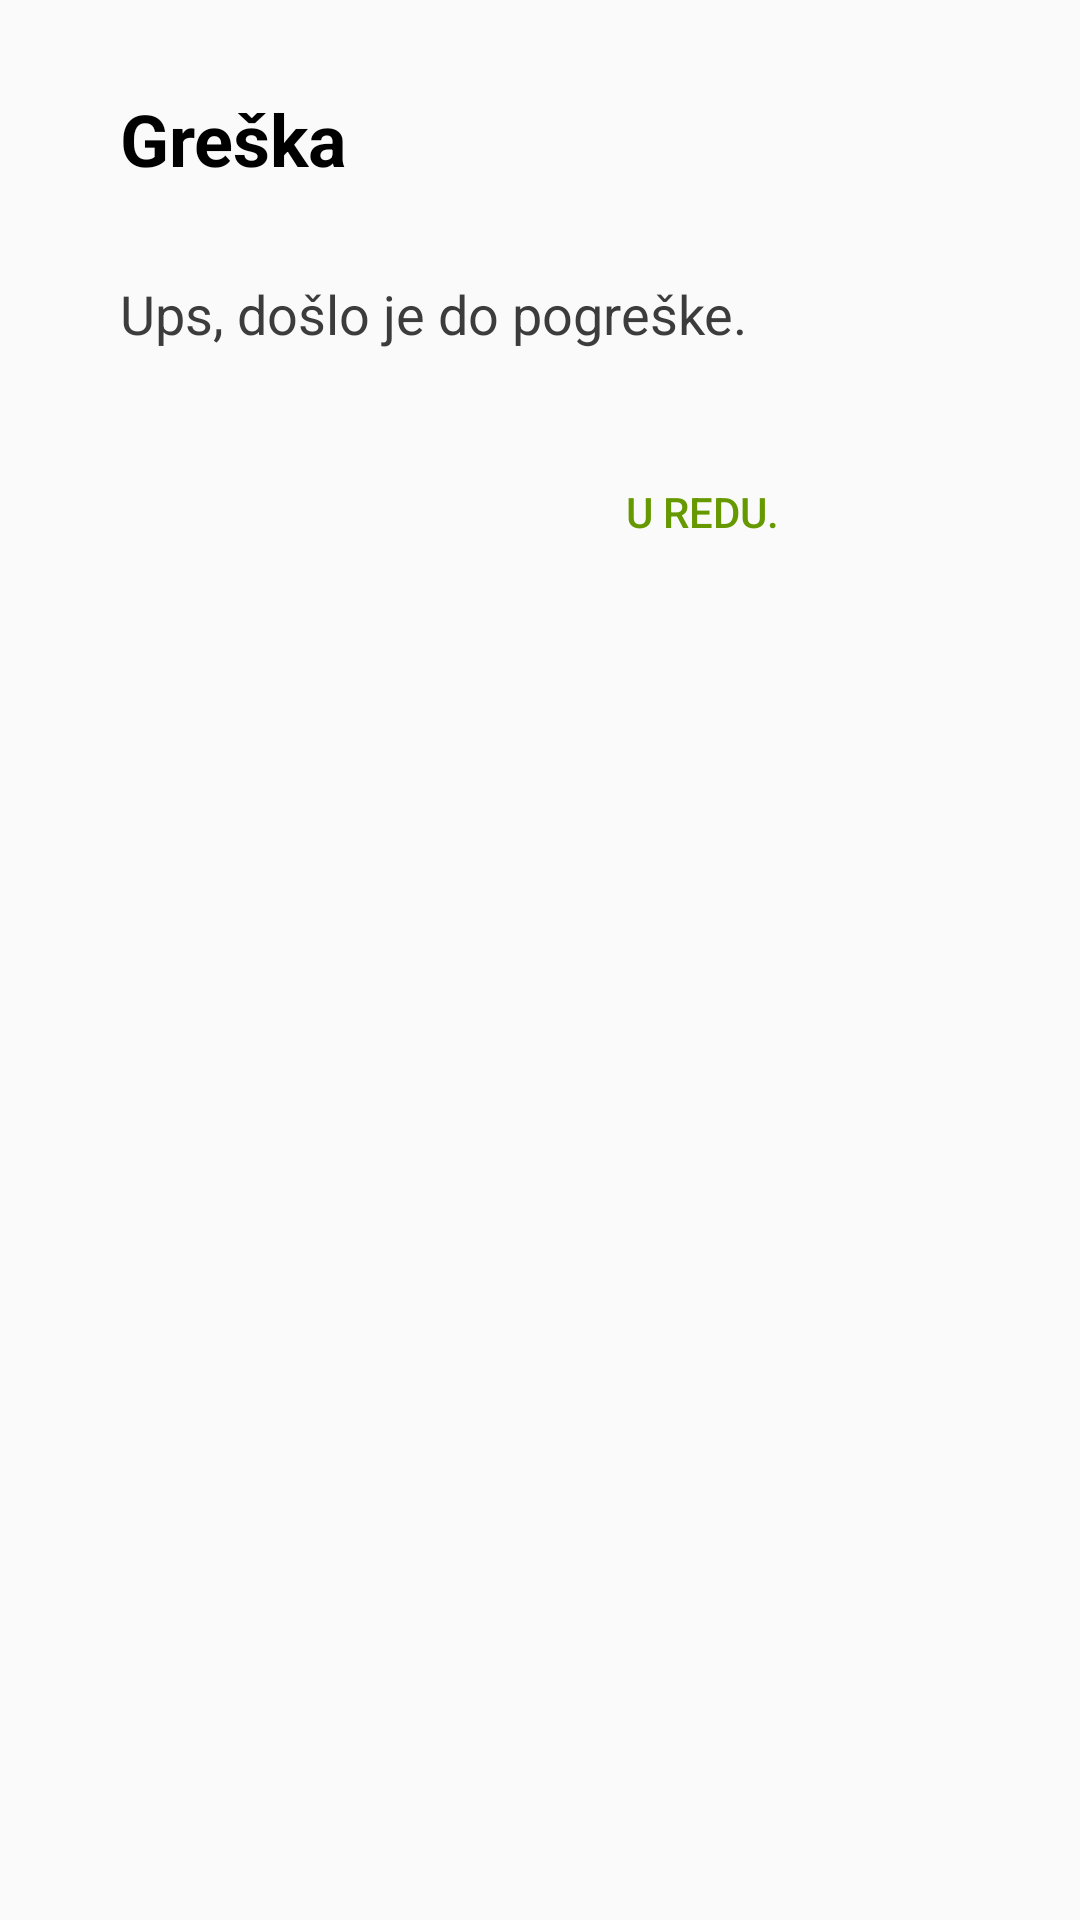

Produce the Android XML layout that renders to this screen, including the resource entries it uses.
<!-- AndroidManifest.xml: application theme AppTheme -->
<!-- res/layout/popup_window.xml -->
<?xml version="1.0" encoding="utf-8"?>
<LinearLayout xmlns:android="http://schemas.android.com/apk/res/android"
    android:layout_width="match_parent"
    android:layout_height="match_parent"
    android:background="#00E21C1C"
    android:orientation="vertical">

    <TextView
        android:id="@+id/textView1"
        android:layout_width="match_parent"
        android:layout_height="wrap_content"
        android:paddingLeft="40dp"
        android:paddingTop="30dp"
        android:text="Greška"
        android:textColor="@android:color/black"
        android:textSize="24sp"
        android:textStyle="bold"
        />

    <TextView
        android:id="@+id/textView2"
        android:layout_width="match_parent"
        android:layout_height="wrap_content"
        android:paddingLeft="40dp"
        android:paddingTop="30dp"
        android:text="Ups, došlo je do pogreške."
        android:textColor="#3D3C3C"
        android:textSize="18sp" />

    <Button
        android:id="@+id/button"
        android:layout_width="wrap_content"
        android:layout_height="wrap_content"
        android:layout_marginLeft="190dp"
        android:layout_marginTop="30dp"
        android:text="U redu."
        android:textColor="@android:color/holo_green_dark"
        android:background="#0000"/>


</LinearLayout>
<!-- resources referenced by this layout -->
<resources>
  <style name="AppTheme" parent="Theme.AppCompat.Light.DarkActionBar">
          
          <item name="colorPrimary">@color/colorPrimary</item>
          <item name="colorPrimaryDark">@color/colorPrimaryDark</item>
          <item name="colorAccent">@color/colorAccent</item>
      </style>
  <!-- not gathered from this repository: default colours our renderer supplied (Android Studio template values) -->
  <color name="colorPrimary">#FF6200EE</color>
  <color name="colorPrimaryDark">#FF3700B3</color>
  <color name="colorAccent">#FF03DAC5</color>
</resources>
